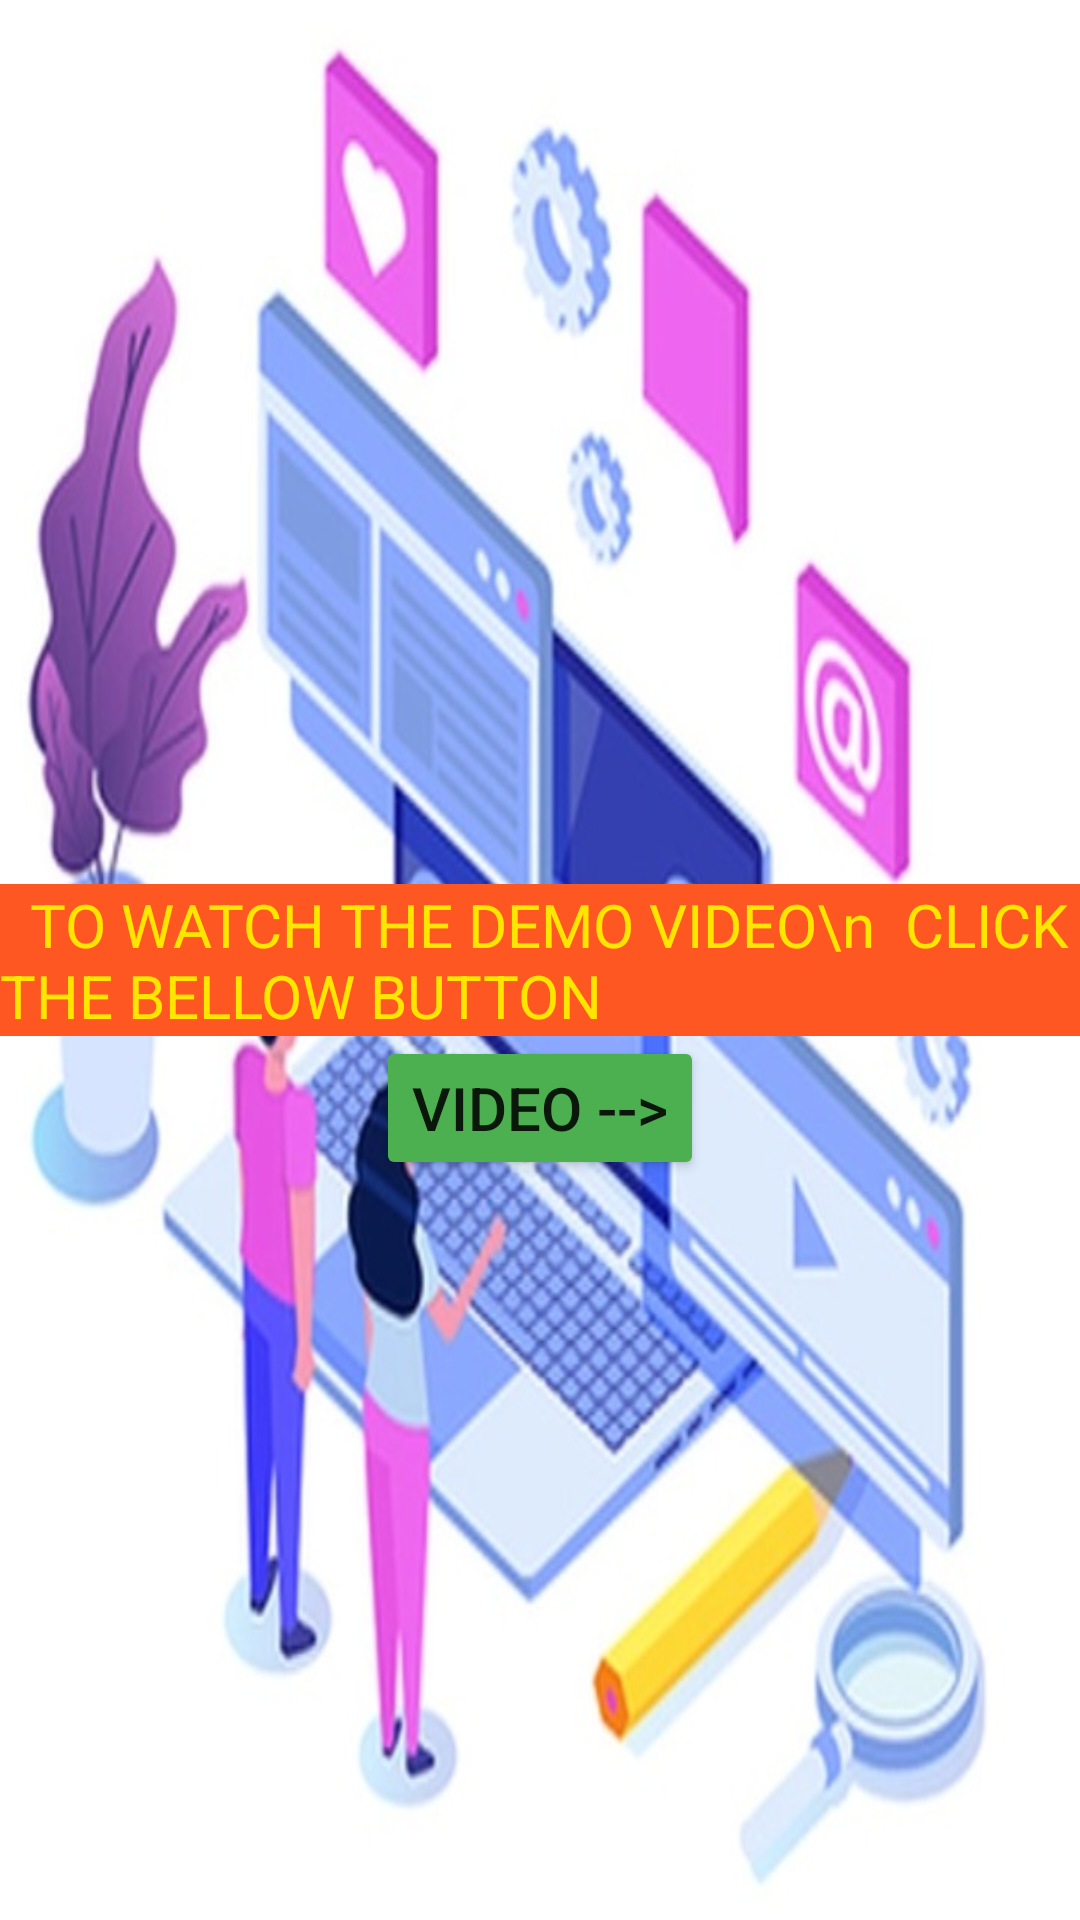

Produce the Android XML layout that renders to this screen, including the resource entries it uses.
<!-- AndroidManifest.xml: application theme Theme.SOS -->
<!-- res/layout/fragment_video.xml -->
<?xml version="1.0" encoding="utf-8"?>
<RelativeLayout xmlns:android="http://schemas.android.com/apk/res/android"
    xmlns:app="http://schemas.android.com/apk/res-auto"
    android:layout_width="match_parent"
    android:layout_height="match_parent"
    android:background="@drawable/videoback">

    <TextView
        android:id="@+id/text"
        android:layout_width="wrap_content"
        android:layout_height="wrap_content"
        android:layout_centerInParent="true"
        android:background="#FF5722"
        android:text="  TO WATCH THE DEMO VIDEO\n  CLICK THE BELLOW BUTTON "
        android:textColor="#FFE500"
        android:textSize="20dp" />

    <Button
        android:id="@+id/button2"
        android:layout_width="wrap_content"
        android:layout_height="wrap_content"
        android:layout_below="@+id/text"
        android:layout_centerHorizontal="true"
        android:text="VIDEO -->"
        android:textSize="20dp"
        app:backgroundTint="#4CAF50" />


</RelativeLayout>
<!-- resources referenced by this layout -->
<resources>
  <!-- drawable videoback: jpeg bitmap (drawable, 72260 bytes) -->
  <style name="Theme.SOS" parent="Theme.MaterialComponents.DayNight.DarkActionBar">
          
          <item name="colorPrimary">@color/blue_dark</item>
          <item name="colorPrimaryVariant">@color/blue_400</item>
          <item name="colorOnPrimary">@color/blue_light</item>
          
          <item name="colorSecondary">@color/indigo_dark</item>
          <item name="colorSecondaryVariant">@color/indigo_400</item>
          <item name="colorOnSecondary">@color/indigo_light</item>
          
          <item name="android:statusBarColor" tools:targetApi="l">?attr/colorPrimaryVariant</item>
          
      </style>
  <color name="blue_dark">#0077c2</color>
  <color name="blue_400">#42a5f5</color>
  <color name="blue_light">#80d6ff</color>
  <color name="indigo_dark">#0031ca</color>
  <color name="indigo_400">#3d5afe</color>
  <color name="indigo_light">#8187ff</color>
</resources>
